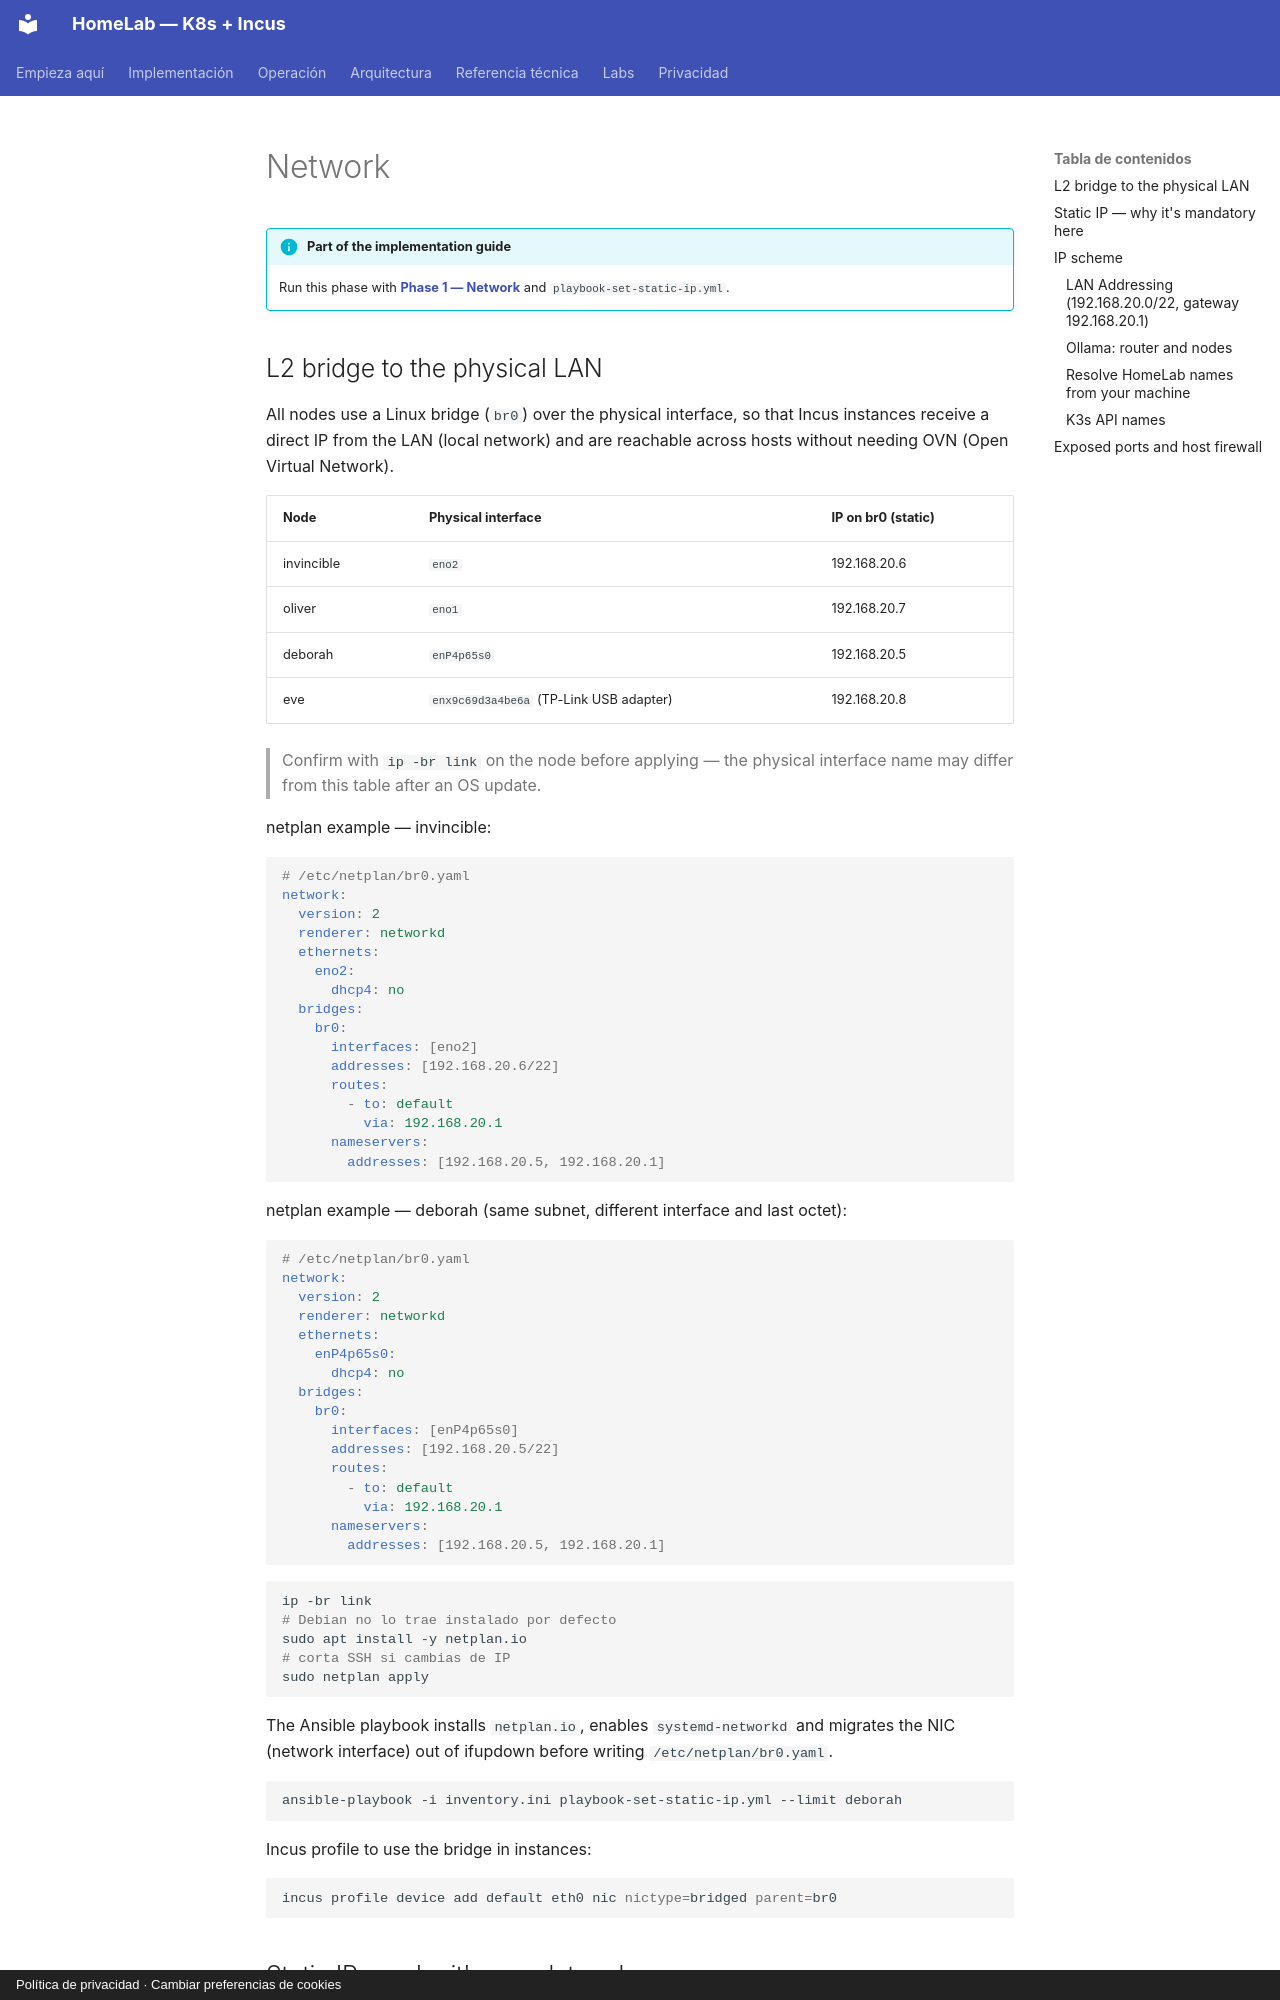

repository: maceosoft/homelab · page: networking/index.en/index.html · generator: mkdocs · copyright: Política de privacidad · Cambiar preferencias de cookies

# Network

!!! info "Part of the implementation guide"
    Run this phase with **[Phase 1 — Network](../implementacion/fase-1-red.md)** and
    `playbook-set-static-ip.yml`.

## L2 bridge to the physical LAN

All nodes use a Linux bridge (`br0`) over the physical interface,
so that Incus instances receive a direct IP from the LAN (local network) and are
reachable across hosts without needing OVN (Open Virtual Network).

| Node | Physical interface | IP on br0 (static) |
|---|---|---|
| invincible | `eno2` | 192.168.20.6 |
| oliver | `eno1` | 192.168.20.7 |
| deborah | `enP4p65s0` | 192.168.20.5 |
| eve | `enx9c69d3a4be6a` (TP-Link USB adapter) | 192.168.20.8 |

> Confirm with `ip -br link` on the node before applying — the physical interface name may differ from this table after an OS update.

netplan example — invincible:

```yaml
# /etc/netplan/br0.yaml
network:
  version: 2
  renderer: networkd
  ethernets:
    eno2:
      dhcp4: no
  bridges:
    br0:
      interfaces: [eno2]
      addresses: [192.168.20.6/22]
      routes:
        - to: default
          via: 192.168.20.1
      nameservers:
        addresses: [192.168.20.5, 192.168.20.1]
```

netplan example — deborah (same subnet, different interface and last octet):

```yaml
# /etc/netplan/br0.yaml
network:
  version: 2
  renderer: networkd
  ethernets:
    enP4p65s0:
      dhcp4: no
  bridges:
    br0:
      interfaces: [enP4p65s0]
      addresses: [192.168.20.5/22]
      routes:
        - to: default
          via: 192.168.20.1
      nameservers:
        addresses: [192.168.20.5, 192.168.20.1]
```

```bash
ip -br link
# Debian no lo trae instalado por defecto
sudo apt install -y netplan.io
# corta SSH si cambias de IP
sudo netplan apply
```

The Ansible playbook installs `netplan.io`, enables `systemd-networkd` and migrates
the NIC (network interface) out of ifupdown before writing `/etc/netplan/br0.yaml`.

```bash
ansible-playbook -i inventory.ini playbook-set-static-ip.yml --limit deborah
```

Incus profile to use the bridge in instances:

```bash
incus profile device add default eth0 nic nictype=bridged parent=br0
```

## Static IP — why it's mandatory here

1. **Incus cluster**: `cluster.https_address` is recorded by IP when joining.
2. **K3s (lightweight Kubernetes distribution)**: kubelet uses the node IP as identity.
3. **CAPN (Cluster API Provider for Incus)**: the `Secret` `lxc-secret` points to `https://<IP>:8443` as a fixed string.

## IP scheme

| Node | Current IP (DHCP/pre-bridge) | IP on br0 |
|---|---|---|
| invincible | 192.168.23.162 | 192.168.20.6 |
| oliver | 192.168.20.87 | 192.168.20.7 |
| deborah | 192.168.21.211 | 192.168.20.5 |
| eve | 192.168.23.33 (DHCP) | 192.168.20.8 |

> The LAN is a `/22` (`192.168.20.0`–`192.168.23.255`), not a `/24` — the
> "current" IPs in this table are DHCP leases within that same range
> (not distinct subnets). The source of truth at all times is
> `ansible_host` in `inventory.ini`.
